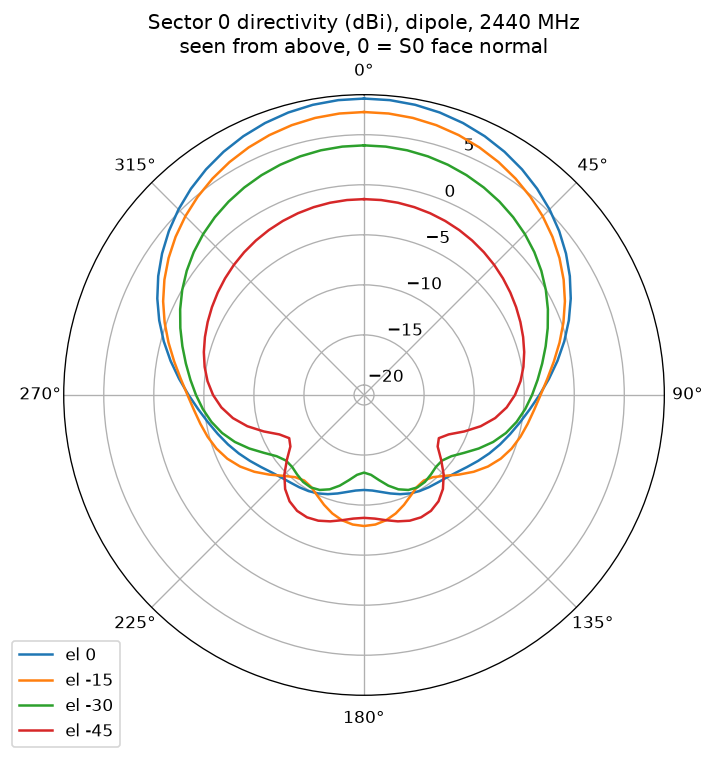

The table this chart was drawn from, first rows:
az_deg, el_deg, dbi
0, 90, -9.19
5, 90, -9.19
10, 90, -9.19
15, 90, -9.19
20, 90, -9.19
25, 90, -9.19
30, 90, -9.19
35, 90, -9.19
40, 90, -9.19
45, 90, -9.19
50, 90, -9.19
55, 90, -9.19
60, 90, -9.19
65, 90, -9.19
70, 90, -9.19
75, 90, -9.19
80, 90, -9.19
85, 90, -9.19
90, 90, -9.19
95, 90, -9.19
100, 90, -9.19
105, 90, -9.19
110, 90, -9.19
115, 90, -9.19
120, 90, -9.19
125, 90, -9.19
130, 90, -9.19
135, 90, -9.19
140, 90, -9.19
145, 90, -9.19
150, 90, -9.19
155, 90, -9.19
160, 90, -9.19
165, 90, -9.19
170, 90, -9.19
175, 90, -9.19
180, 90, -9.19
185, 90, -9.19
190, 90, -9.19
195, 90, -9.19
200, 90, -9.19
205, 90, -9.19
210, 90, -9.19
215, 90, -9.19
220, 90, -9.19
225, 90, -9.19
230, 90, -9.19
235, 90, -9.19
240, 90, -9.19
245, 90, -9.19
250, 90, -9.19
255, 90, -9.19
260, 90, -9.19
265, 90, -9.19
270, 90, -9.19
275, 90, -9.19
280, 90, -9.19
285, 90, -9.19
290, 90, -9.19
295, 90, -9.19
... 2,604 more rows
